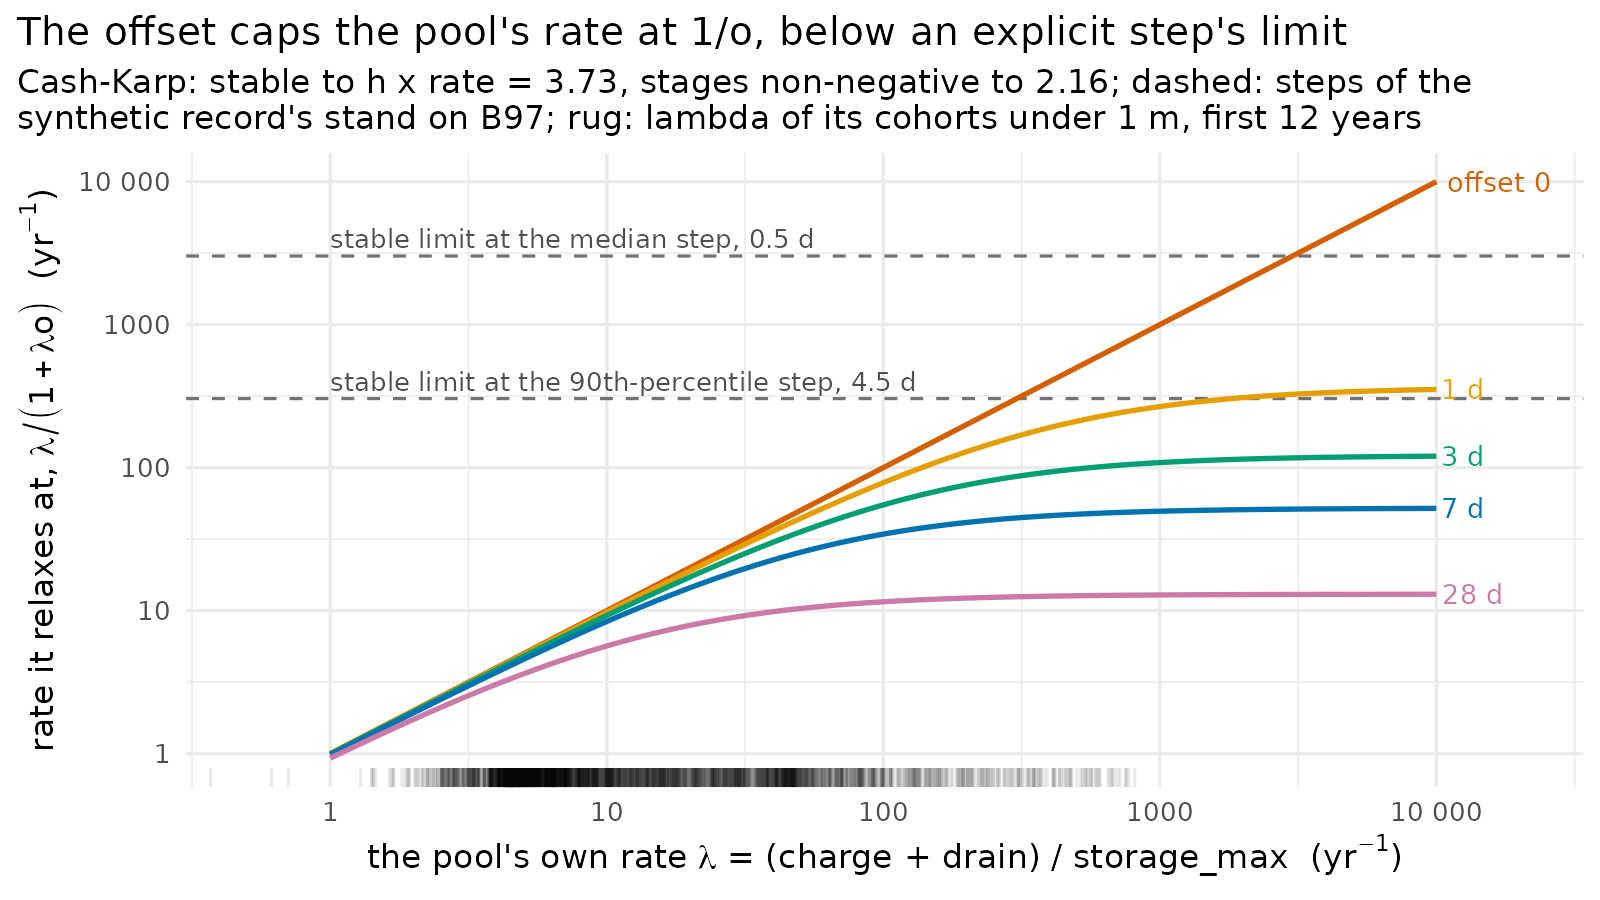

The file beside this chart, header and first rows:
offset_days, lambda, rate
0, 1, 1
0, 1.023, 1.023
0, 1.047, 1.047
0, 1.072, 1.072
0, 1.097, 1.097
0, 1.122, 1.122
0, 1.149, 1.149
0, 1.175, 1.175
0, 1.203, 1.203
0, 1.231, 1.231
0, 1.26, 1.26
0, 1.289, 1.289
0, 1.319, 1.319
0, 1.35, 1.35
0, 1.381, 1.381
0, 1.414, 1.414
0, 1.447, 1.447
0, 1.481, 1.481
0, 1.515, 1.515
0, 1.551, 1.551
0, 1.587, 1.587
0, 1.624, 1.624
0, 1.662, 1.662
0, 1.7, 1.7
0, 1.74, 1.74
0, 1.781, 1.781
0, 1.822, 1.822
0, 1.865, 1.865
0, 1.909, 1.909
0, 1.953, 1.953
0, 1.999, 1.999
0, 2.045, 2.045
0, 2.093, 2.093
0, 2.142, 2.142
0, 2.192, 2.192
0, 2.243, 2.243
0, 2.296, 2.296
0, 2.349, 2.349
0, 2.404, 2.404
0, 2.46, 2.46
0, 2.518, 2.518
0, 2.576, 2.576
0, 2.637, 2.637
0, 2.698, 2.698
0, 2.761, 2.761
0, 2.826, 2.826
0, 2.892, 2.892
0, 2.959, 2.959
0, 3.028, 3.028
0, 3.099, 3.099
0, 3.171, 3.171
0, 3.245, 3.245
0, 3.321, 3.321
0, 3.399, 3.399
0, 3.478, 3.478
0, 3.559, 3.559
0, 3.643, 3.643
0, 3.728, 3.728
0, 3.815, 3.815
0, 3.904, 3.904
... 1,940 more rows
